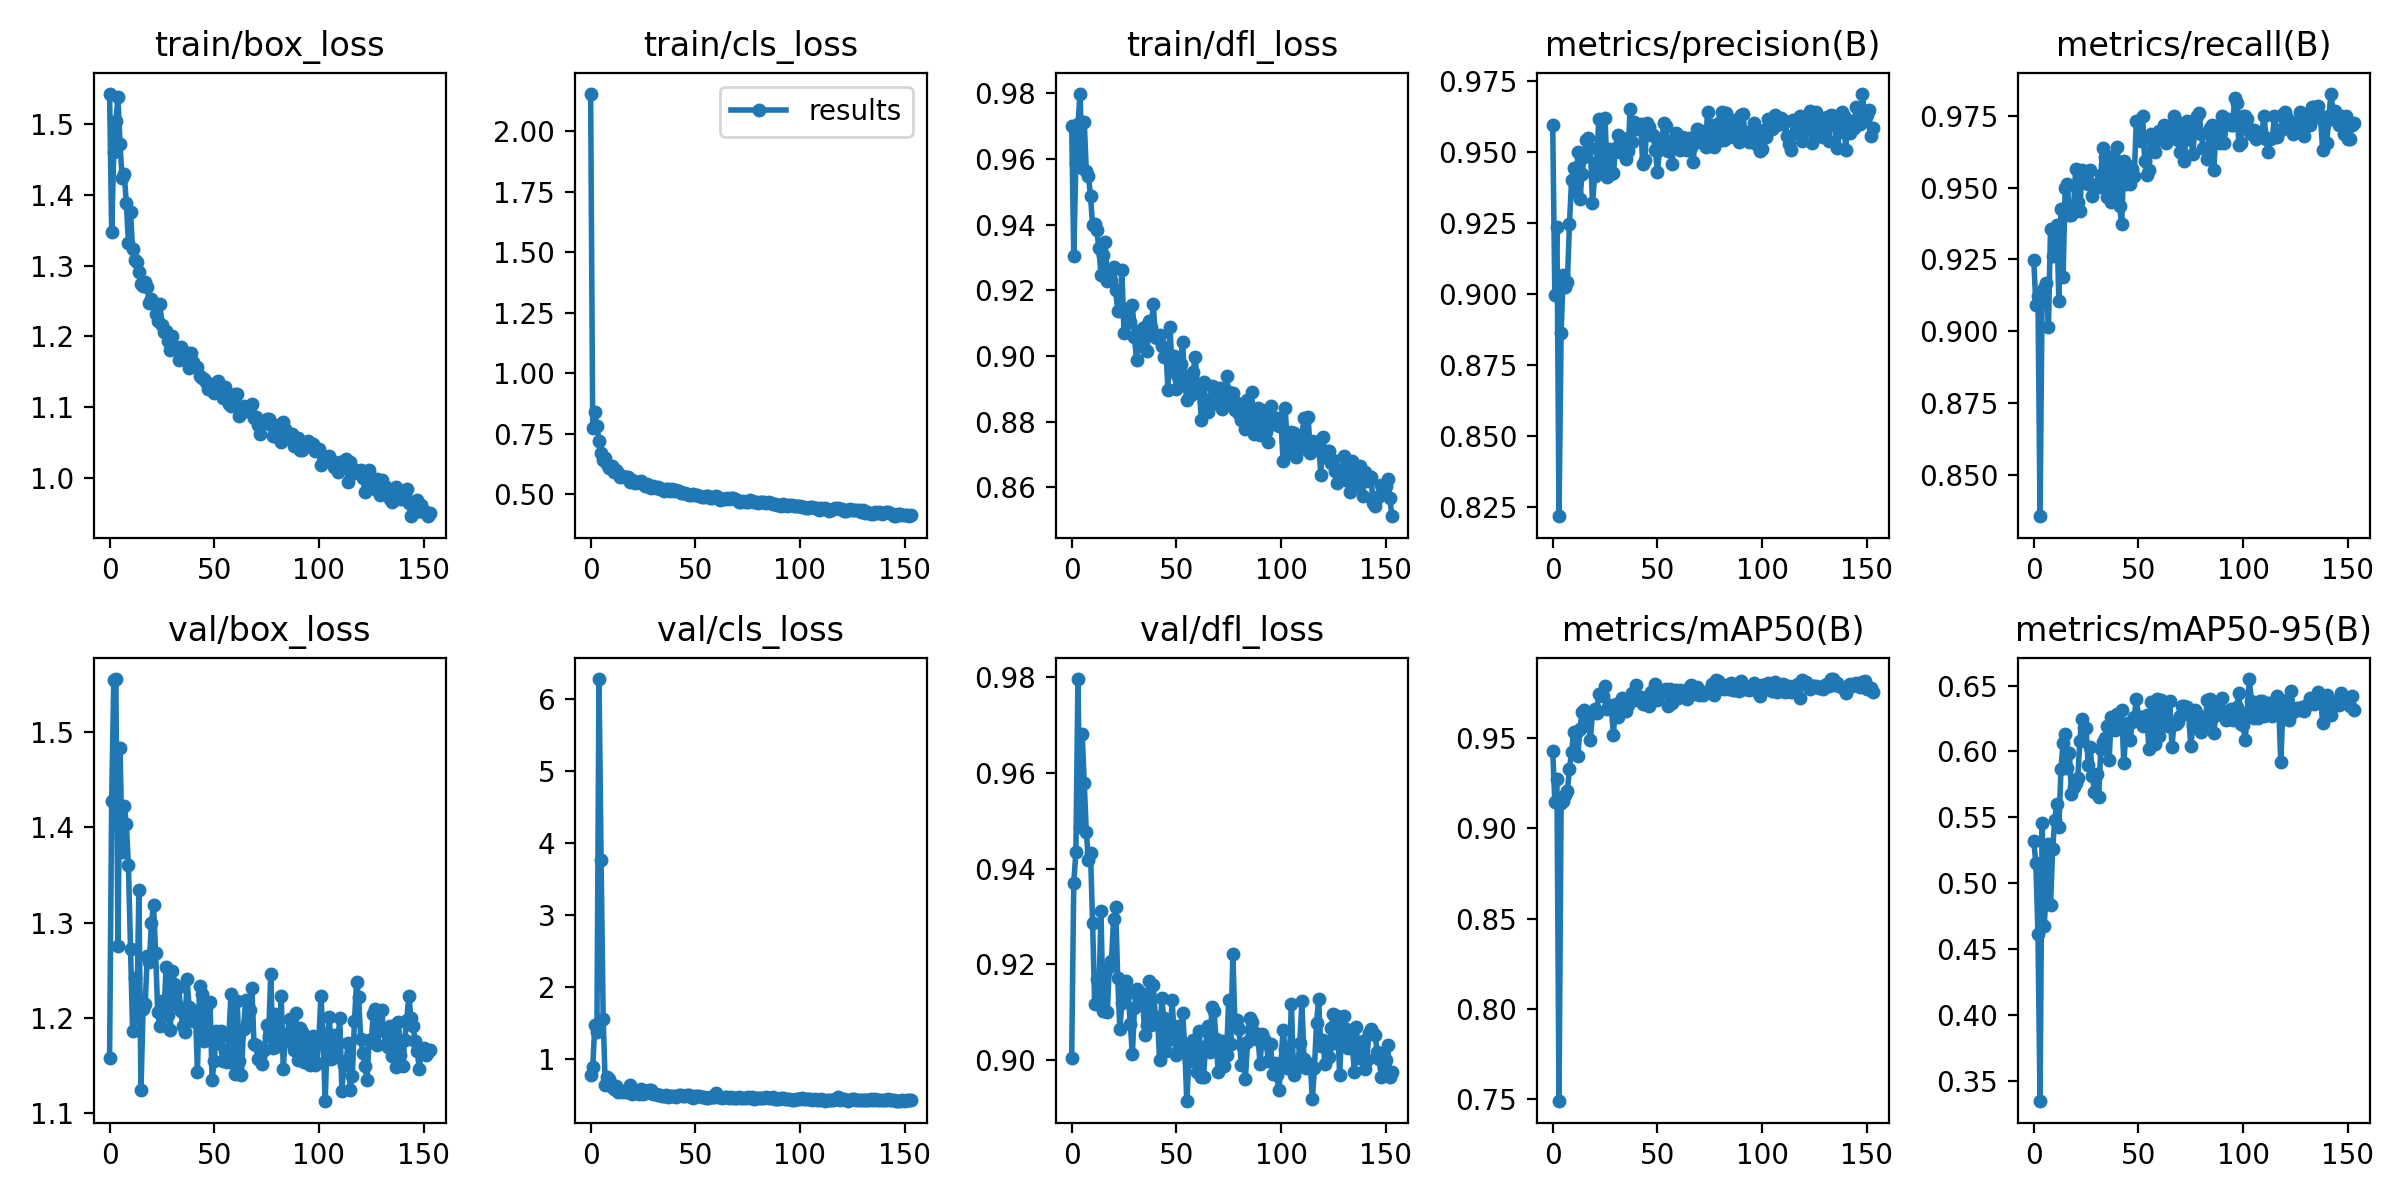

Values plotted in this chart, from the file beside it:
epoch, train/box_loss, train/cls_loss, train/dfl_loss, metrics/precision(B), metrics/recall(B), metrics/mAP50(B), metrics/mAP50-95(B), val/box_loss, val/cls_loss, val/dfl_loss, lr/pg0, lr/pg1, lr/pg2
0, 1.542, 2.155, 0.97, 0.9594, 0.9248, 0.9428, 0.5322, 1.158, 0.7755, 0.9004, 0.07068, 0.003258, 0.003258
1, 1.348, 0.7742, 0.9304, 0.8997, 0.9091, 0.9147, 0.5153, 1.428, 0.8851, 0.937, 0.04066, 0.006569, 0.006569
2, 1.46, 0.8413, 0.9589, 0.9236, 0.9122, 0.9273, 0.4617, 1.555, 1.474, 0.9434, 0.01062, 0.009859, 0.009859
3, 1.504, 0.7821, 0.9705, 0.8216, 0.8354, 0.7488, 0.3346, 1.556, 1.368, 0.9797, 0.009901, 0.009901, 0.009901
4, 1.538, 0.722, 0.9798, 0.8863, 0.9138, 0.9138, 0.5454, 1.275, 6.279, 0.9486, 0.009901, 0.009901, 0.009901
5, 1.472, 0.6698, 0.9573, 0.9068, 0.915, 0.915, 0.4679, 1.483, 3.755, 0.9682, 0.009868, 0.009868, 0.009868
6, 1.423, 0.6408, 0.9714, 0.9023, 0.9169, 0.9186, 0.4965, 1.375, 1.552, 0.9578, 0.009835, 0.009835, 0.009835
7, 1.429, 0.6506, 0.9562, 0.9041, 0.9016, 0.921, 0.5295, 1.423, 0.6427, 0.9475, 0.009802, 0.009802, 0.009802
8, 1.389, 0.6266, 0.9548, 0.9247, 0.9357, 0.9328, 0.4835, 1.404, 0.7528, 0.9418, 0.009769, 0.009769, 0.009769
9, 1.332, 0.6074, 0.9487, 0.9403, 0.9263, 0.9425, 0.5257, 1.36, 0.7153, 0.9432, 0.009736, 0.009736, 0.009736
10, 1.376, 0.6165, 0.9398, 0.9445, 0.9331, 0.9535, 0.5481, 1.272, 0.6149, 0.9285, 0.009703, 0.009703, 0.009703
11, 1.323, 0.5926, 0.9403, 0.9358, 0.937, 0.9527, 0.5603, 1.186, 0.5804, 0.9116, 0.00967, 0.00967, 0.00967
12, 1.307, 0.5986, 0.9382, 0.9499, 0.9107, 0.9403, 0.5431, 1.241, 0.6217, 0.9169, 0.009637, 0.009637, 0.009637
13, 1.305, 0.5864, 0.9328, 0.9333, 0.9427, 0.9551, 0.5869, 1.2, 0.5431, 0.9135, 0.009604, 0.009604, 0.009604
14, 1.291, 0.5721, 0.9246, 0.9422, 0.9189, 0.9646, 0.6063, 1.334, 0.5494, 0.931, 0.009571, 0.009571, 0.009571
15, 1.274, 0.5735, 0.9306, 0.9483, 0.9498, 0.9654, 0.6136, 1.125, 0.5401, 0.9102, 0.009538, 0.009538, 0.009538
16, 1.272, 0.5724, 0.9346, 0.9543, 0.9514, 0.9601, 0.5871, 1.209, 0.5498, 0.9184, 0.009505, 0.009505, 0.009505
17, 1.277, 0.5724, 0.9229, 0.955, 0.9404, 0.9623, 0.5991, 1.214, 0.5319, 0.91, 0.009472, 0.009472, 0.009472
18, 1.269, 0.5697, 0.924, 0.9514, 0.9404, 0.9492, 0.5677, 1.265, 0.5442, 0.9195, 0.009439, 0.009439, 0.009439
19, 1.247, 0.5523, 0.923, 0.9318, 0.943, 0.964, 0.5728, 1.259, 0.635, 0.9206, 0.009406, 0.009406, 0.009406
20, 1.253, 0.5599, 0.9271, 0.9414, 0.9564, 0.9661, 0.5764, 1.3, 0.5168, 0.9294, 0.009373, 0.009373, 0.009373
21, 1.247, 0.5464, 0.9202, 0.9466, 0.9451, 0.9637, 0.5797, 1.319, 0.569, 0.9319, 0.00934, 0.00934, 0.00934
22, 1.231, 0.5507, 0.9137, 0.9616, 0.9421, 0.9746, 0.6076, 1.268, 0.5315, 0.9171, 0.009307, 0.009307, 0.009307
23, 1.222, 0.5492, 0.9138, 0.9428, 0.9561, 0.9741, 0.6249, 1.206, 0.5149, 0.9065, 0.009274, 0.009274, 0.009274
24, 1.246, 0.5558, 0.9261, 0.9443, 0.9546, 0.9734, 0.6181, 1.191, 0.5829, 0.9118, 0.009241, 0.009241, 0.009241
25, 1.216, 0.5426, 0.9069, 0.9621, 0.9538, 0.9787, 0.6178, 1.218, 0.512, 0.9152, 0.009208, 0.009208, 0.009208
26, 1.206, 0.5362, 0.9142, 0.9413, 0.9514, 0.966, 0.5895, 1.204, 0.5223, 0.9165, 0.009175, 0.009175, 0.009175
27, 1.208, 0.5411, 0.9123, 0.9511, 0.9561, 0.9685, 0.6036, 1.253, 0.5474, 0.9139, 0.009142, 0.009142, 0.009142
28, 1.193, 0.5307, 0.9102, 0.9423, 0.9471, 0.967, 0.5811, 1.203, 0.5687, 0.9074, 0.009109, 0.009109, 0.009109
29, 1.181, 0.5246, 0.9155, 0.9425, 0.95, 0.9518, 0.5696, 1.187, 0.5638, 0.9012, 0.009076, 0.009076, 0.009076
30, 1.201, 0.5324, 0.9057, 0.9514, 0.9513, 0.9687, 0.583, 1.249, 0.5079, 0.9109, 0.009043, 0.009043, 0.009043
31, 1.185, 0.5264, 0.8986, 0.9559, 0.9504, 0.9616, 0.5656, 1.235, 0.5172, 0.9149, 0.00901, 0.00901, 0.00901
32, 1.185, 0.529, 0.9077, 0.95, 0.9546, 0.9691, 0.6019, 1.214, 0.4909, 0.9137, 0.008977, 0.008977, 0.008977
33, 1.167, 0.5206, 0.9031, 0.955, 0.964, 0.9725, 0.607, 1.232, 0.5016, 0.9139, 0.008944, 0.008944, 0.008944
34, 1.186, 0.5222, 0.9084, 0.9537, 0.9608, 0.9687, 0.6101, 1.207, 0.4866, 0.9116, 0.008911, 0.008911, 0.008911
35, 1.173, 0.5131, 0.9087, 0.9476, 0.9467, 0.9652, 0.6195, 1.191, 0.4874, 0.9052, 0.008878, 0.008878, 0.008878
36, 1.179, 0.5204, 0.9013, 0.9503, 0.9586, 0.9684, 0.5932, 1.185, 0.4978, 0.9073, 0.008845, 0.008845, 0.008845
37, 1.166, 0.5224, 0.9106, 0.9651, 0.9451, 0.971, 0.6264, 1.241, 0.4722, 0.9165, 0.008812, 0.008812, 0.008812
38, 1.155, 0.5119, 0.9086, 0.9534, 0.9609, 0.9752, 0.6172, 1.212, 0.4876, 0.9072, 0.008779, 0.008779, 0.008779
39, 1.176, 0.5206, 0.9158, 0.9607, 0.9483, 0.9712, 0.6165, 1.206, 0.4773, 0.9155, 0.008746, 0.008746, 0.008746
40, 1.164, 0.5146, 0.9056, 0.9579, 0.9641, 0.9797, 0.6283, 1.197, 0.4807, 0.9089, 0.008713, 0.008713, 0.008713
41, 1.157, 0.5169, 0.9053, 0.9586, 0.9435, 0.9715, 0.6195, 1.207, 0.4756, 0.909, 0.00868, 0.00868, 0.00868
42, 1.157, 0.5143, 0.9063, 0.9597, 0.9373, 0.9726, 0.6318, 1.143, 0.4931, 0.9, 0.008647, 0.008647, 0.008647
43, 1.144, 0.5059, 0.903, 0.9458, 0.9593, 0.9691, 0.5912, 1.234, 0.4982, 0.913, 0.008614, 0.008614, 0.008614
44, 1.141, 0.5044, 0.8998, 0.9472, 0.9514, 0.9688, 0.6133, 1.225, 0.4813, 0.9087, 0.008581, 0.008581, 0.008581
45, 1.139, 0.5066, 0.9019, 0.9603, 0.9577, 0.9723, 0.6215, 1.175, 0.4867, 0.9019, 0.008548, 0.008548, 0.008548
46, 1.135, 0.5006, 0.8897, 0.9586, 0.9514, 0.9679, 0.6085, 1.21, 0.5009, 0.9072, 0.008515, 0.008515, 0.008515
47, 1.125, 0.4979, 0.9088, 0.9561, 0.9566, 0.9755, 0.6223, 1.18, 0.4904, 0.9043, 0.008482, 0.008482, 0.008482
48, 1.127, 0.4978, 0.8955, 0.956, 0.9542, 0.9727, 0.6261, 1.217, 0.4697, 0.9124, 0.008449, 0.008449, 0.008449
49, 1.133, 0.4996, 0.8999, 0.9508, 0.9734, 0.9802, 0.6399, 1.134, 0.4588, 0.9048, 0.008416, 0.008416, 0.008416
50, 1.12, 0.4988, 0.89, 0.9429, 0.9734, 0.9714, 0.6266, 1.155, 0.4765, 0.9011, 0.008383, 0.008383, 0.008383
51, 1.132, 0.4958, 0.8936, 0.9506, 0.9662, 0.9742, 0.6225, 1.186, 0.4827, 0.907, 0.00835, 0.00835, 0.00835
52, 1.138, 0.4915, 0.8976, 0.9525, 0.9749, 0.9754, 0.6196, 1.173, 0.4816, 0.9025, 0.008317, 0.008317, 0.008317
53, 1.124, 0.4879, 0.9043, 0.9601, 0.9593, 0.9769, 0.6258, 1.186, 0.47, 0.9098, 0.008284, 0.008284, 0.008284
54, 1.113, 0.4889, 0.8922, 0.9593, 0.9546, 0.9772, 0.6273, 1.154, 0.4649, 0.903, 0.008251, 0.008251, 0.008251
55, 1.128, 0.4928, 0.8866, 0.9504, 0.9561, 0.968, 0.6018, 1.165, 0.4589, 0.8913, 0.008218, 0.008218, 0.008218
56, 1.112, 0.4908, 0.8925, 0.9522, 0.9687, 0.977, 0.6374, 1.153, 0.459, 0.8999, 0.008185, 0.008185, 0.008185
57, 1.104, 0.4864, 0.8881, 0.9456, 0.9639, 0.9697, 0.6129, 1.181, 0.4746, 0.9012, 0.008152, 0.008152, 0.008152
58, 1.101, 0.4859, 0.8952, 0.9546, 0.9624, 0.9746, 0.6059, 1.224, 0.4707, 0.9042, 0.008119, 0.008119, 0.008119
59, 1.115, 0.4885, 0.8996, 0.9566, 0.9675, 0.9768, 0.6395, 1.153, 0.4751, 0.9032, 0.008086, 0.008086, 0.008086
... 94 more rows
